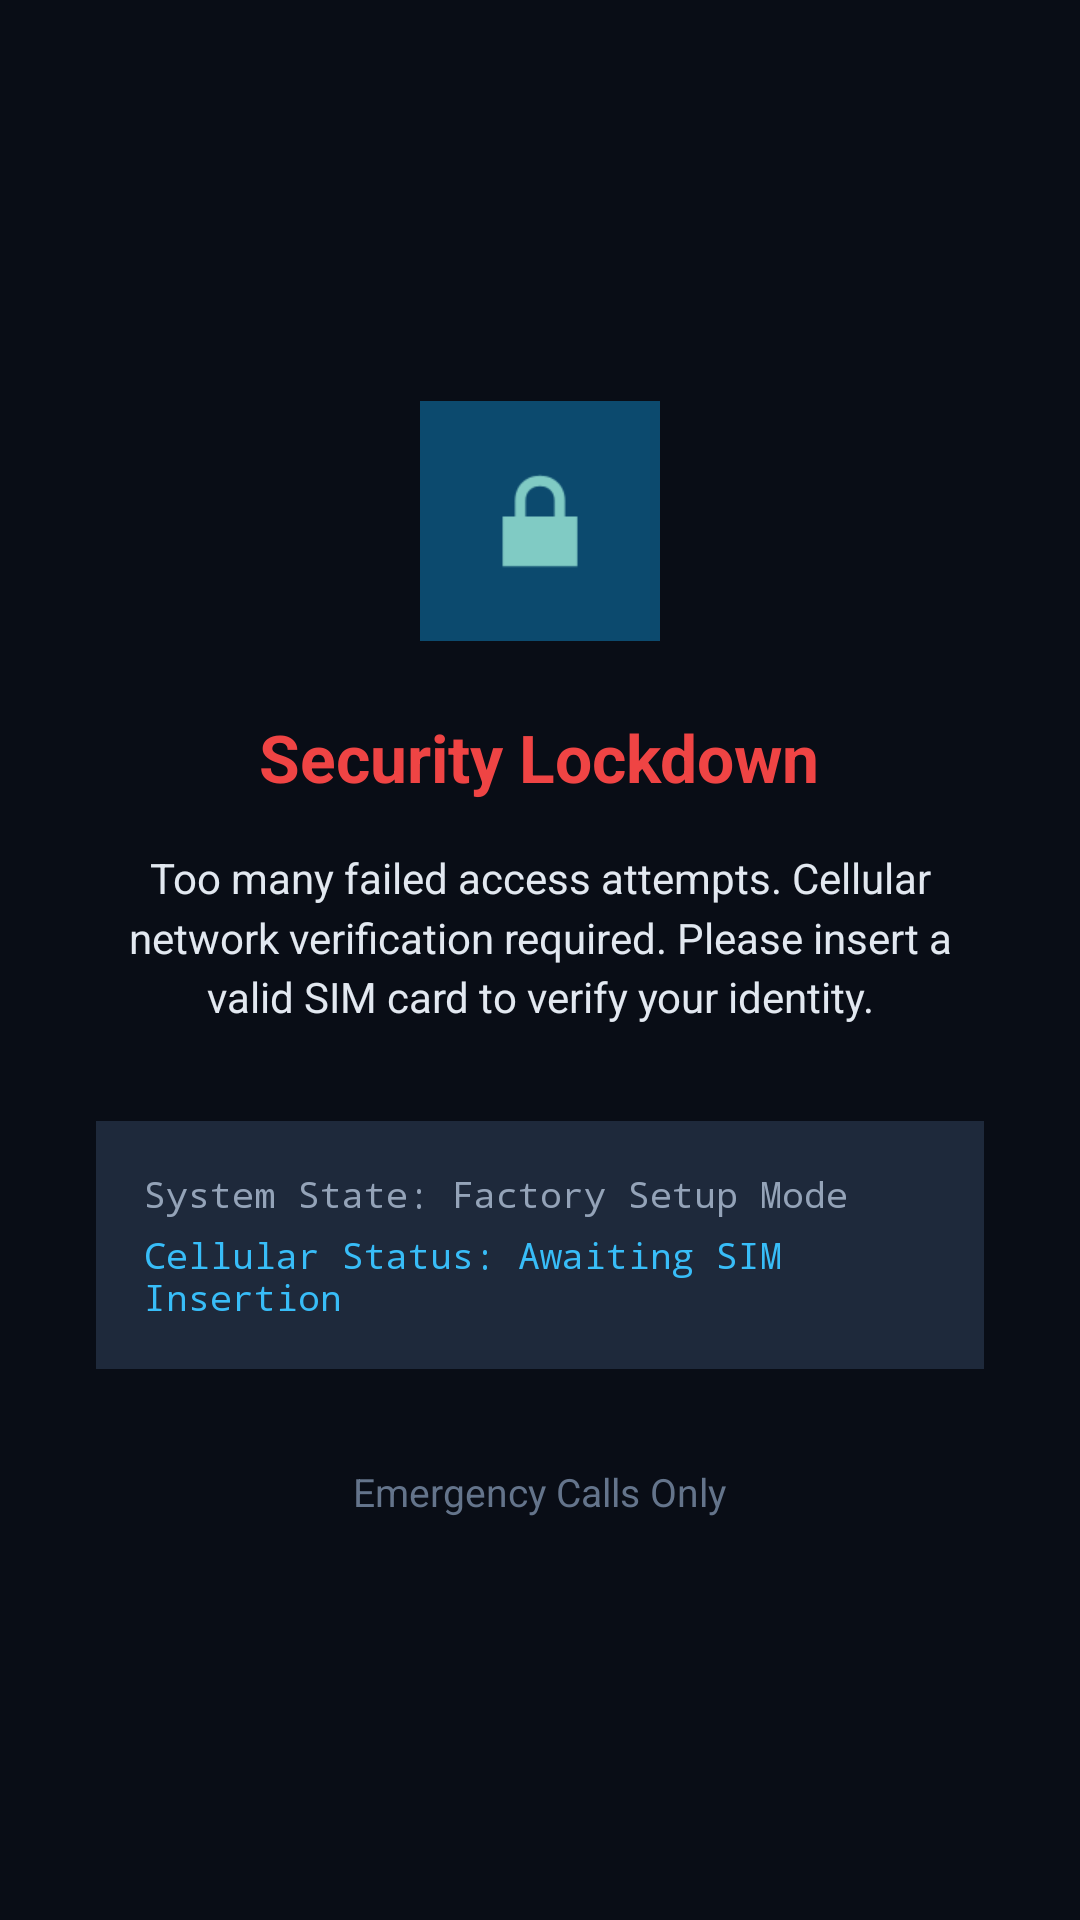

Here is an Android app screen rendered from its layout file. Give the layout XML and the strings, colors and styles it references.
<!-- AndroidManifest.xml: activity theme Theme.TrapPhon.FullscreenHoneypot -->
<!-- res/layout/activity_honeypot.xml -->
<?xml version="1.0" encoding="utf-8"?>
<LinearLayout xmlns:android="http://schemas.android.com/apk/res/android"
    android:layout_width="match_parent"
    android:layout_height="match_parent"
    android:background="#090D16"
    android:gravity="center"
    android:orientation="vertical"
    android:padding="32dp">

    
    <ImageView
        android:id="@+id/ivHoneypotLogo"
        android:layout_width="80dp"
        android:layout_height="80dp"
        android:layout_marginBottom="24dp"
        android:background="#0C4A6E"
        android:contentDescription="SYTECH Shield Logo (5 Taps for Master Exit)"
        android:padding="16dp"
        android:src="@android:drawable/ic_lock_lock" />

    <TextView
        android:id="@+id/tvLockdownTitle"
        android:layout_width="wrap_content"
        android:layout_height="wrap_content"
        android:layout_marginBottom="16dp"
        android:text="@string/honeypot_title"
        android:textColor="#EF4444"
        android:textSize="22sp"
        android:textStyle="bold" />

    <TextView
        android:id="@+id/tvLockdownWarning"
        android:layout_width="match_parent"
        android:layout_height="wrap_content"
        android:layout_marginBottom="32dp"
        android:gravity="center"
        android:text="@string/honeypot_warning"
        android:textColor="#E2E8F0"
        android:textSize="14sp"
        android:lineSpacingMultiplier="1.2" />

    <LinearLayout
        android:layout_width="match_parent"
        android:layout_height="wrap_content"
        android:background="#1E293B"
        android:orientation="vertical"
        android:padding="16dp">

        <TextView
            android:layout_width="wrap_content"
            android:layout_height="wrap_content"
            android:text="System State: Factory Setup Mode"
            android:textColor="#94A3B8"
            android:textSize="12sp"
            android:fontFamily="monospace" />

        <TextView
            android:layout_width="wrap_content"
            android:layout_height="wrap_content"
            android:layout_marginTop="4dp"
            android:text="Cellular Status: Awaiting SIM Insertion"
            android:textColor="#38BDF8"
            android:textSize="12sp"
            android:fontFamily="monospace" />
    </LinearLayout>

    <TextView
        android:layout_width="wrap_content"
        android:layout_height="wrap_content"
        android:layout_marginTop="32dp"
        android:text="@string/emergency_call_only"
        android:textColor="#64748B"
        android:textSize="13sp" />

</LinearLayout>
<!-- resources referenced by this layout -->
<resources>
  <string name="emergency_call_only">Emergency Calls Only</string>
  <string name="honeypot_title">Security Lockdown</string>
  <string name="honeypot_warning">Too many failed access attempts. Cellular network verification required. Please insert a valid SIM card to verify your identity.</string>
  <style name="Theme.TrapPhon.FullscreenHoneypot" parent="android:Theme.Material.NoActionBar.Fullscreen">
          <item name="android:windowBackground">@color/lockdown_bg</item>
          <item name="android:windowNoTitle">true</item>
          <item name="android:statusBarColor">@color/lockdown_bg</item>
          <item name="android:navigationBarColor">@color/lockdown_bg</item>
          <item name="android:windowFullscreen">true</item>
          <item name="android:windowIsTranslucent">false</item>
      </style>
  <color name="lockdown_bg">#090D16</color>
</resources>
